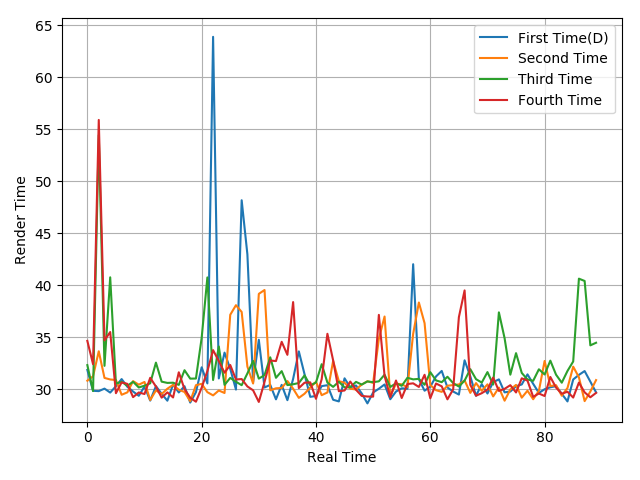

Values plotted in this chart, from the file beside it:
31.87, 29.86, 29.83, 30.07, 29.69, 30.3, 30.99, 30.25, 29.79, 29.38, 30.27, 28.92, 30.31, 29.57, 28.91, 30.46, 29.7, 30.3, 28.73, 29.73, 32.12, 30.57, 63.89, 31.05
30.83, 31.26, 33.66, 31.1, 30.95, 30.9, 29.48, 29.71, 30.79, 30.45, 30.71, 28.97, 29.9, 29.55, 30.06, 30.43, 29.96, 29.75, 28.86, 30.4, 30.53, 29.73, 29.42, 29.89
32.33, 29.84, 54.44, 32.26, 40.77, 30.55, 30.73, 30.34, 30.73, 30.18, 30.35, 30.58, 32.57, 30.74, 30.62, 30.64, 30.43, 31.84, 31.03, 31.04, 34.95, 40.76, 30.9, 34.12
34.66, 32.42, 55.9, 34.71, 35.51, 29.63, 30.67, 30.53, 29.25, 29.7, 29.55, 31.11, 30.27, 29.2, 29.71, 29.22, 31.64, 30.02, 29.2, 28.81, 30.16, 31.75, 33.77, 32.72
